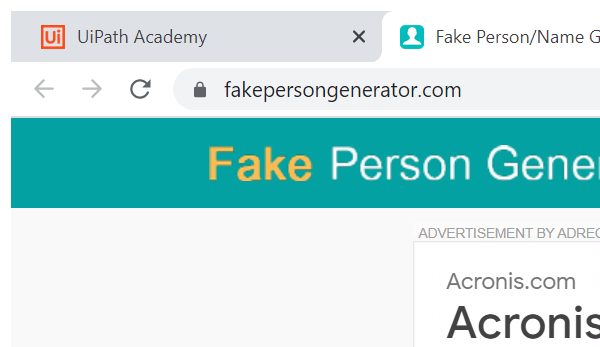
Workflow: Get and Sort Data

Step 1: Attach Browser 'chrome.exe Fake' in window 'Fake Person/Name Generator | User Identity, Account and Profile Generator' (chrome.exe)

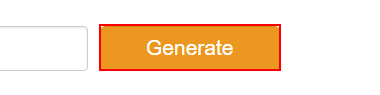
Step 2: click on the text box

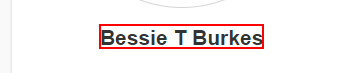
Step 3: get-text from the text

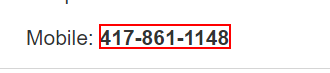
Step 4: get-text from the text

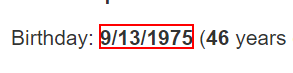
Step 5: get-text from the text